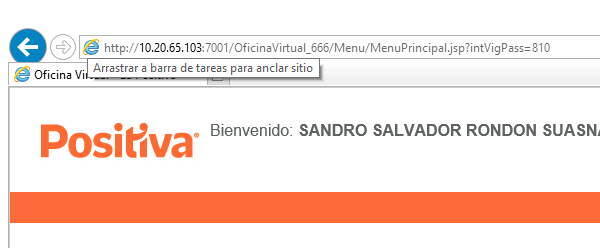
Workflow: LP.OFVI.Web.LogOut

Step 1: Attach Window 'iexplore.exe Oficina' on the element in window 'Oficina Virtual - La Positiva - Internet Explorer' (iexplore.exe)

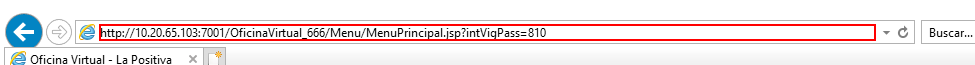
Step 2: click on the element in window 'Barra de direcciones'

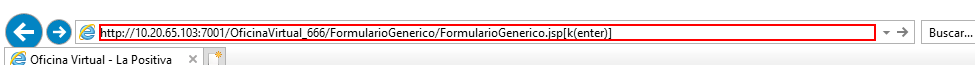
Step 3: type "[in_Config("RutaFormularioGenerico").ToString]" into the text box 'Dirección y búsqueda con Bing' in window 'Barra de direcciones'

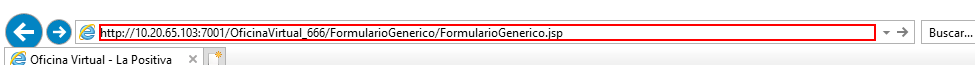
Step 4: type "%[k(enter)]" into the text box 'Dirección y búsqueda con Bing' in window 'Barra de direcciones'

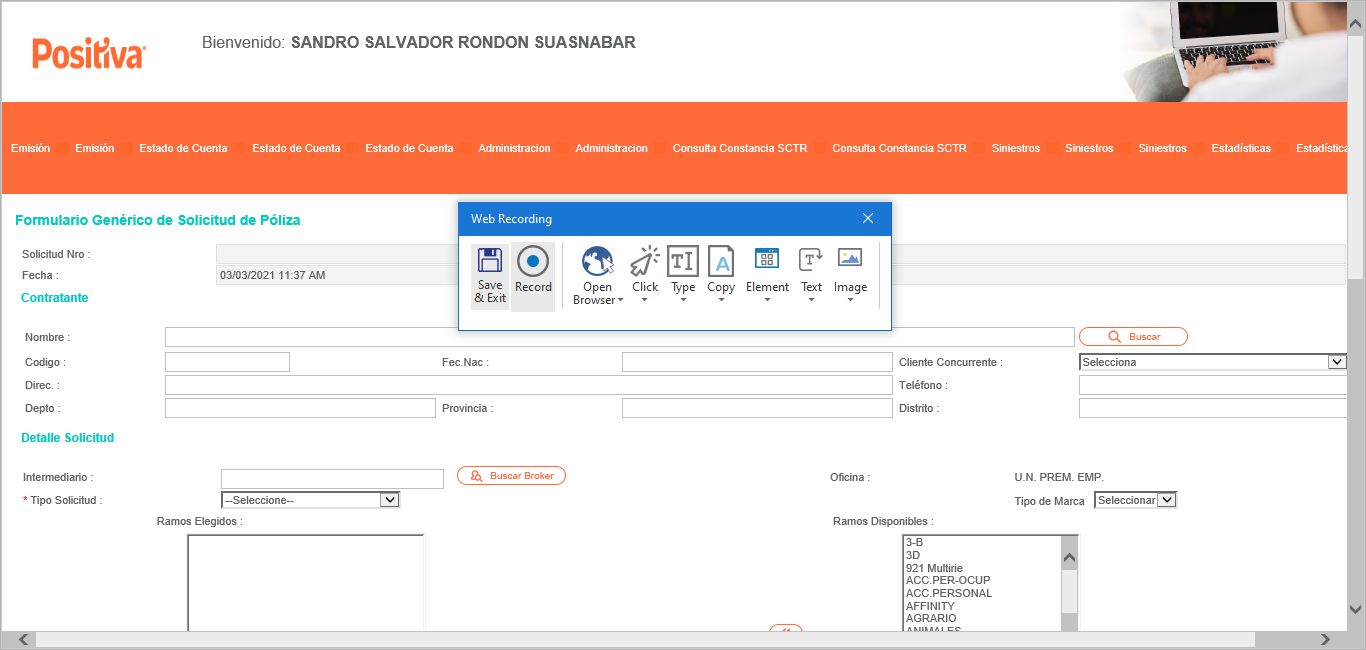
Step 5: Attach Browser 'DetalleFo Page' in window 'Detalle Formulario Genérico'

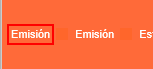
Step 6: click on the table cell

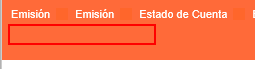
Step 7: click on the table cell

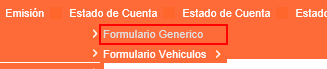
Step 8: click on the table cell